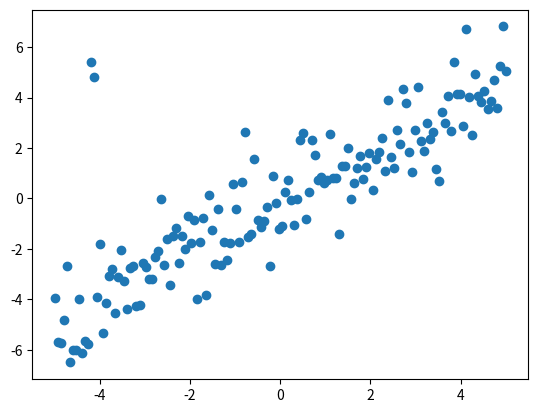

The matplotlib source for this figure:
from scipy import stats
import numpy as np
import matplotlib.pyplot as plt

x=np.linspace(-5,5,num=150)
y=x+np.random.normal(size=x.size)
y[12:14]+=10#增加离群点

print(stats.pearsonr(x,y))
plt.scatter(x,y)
plt.show()